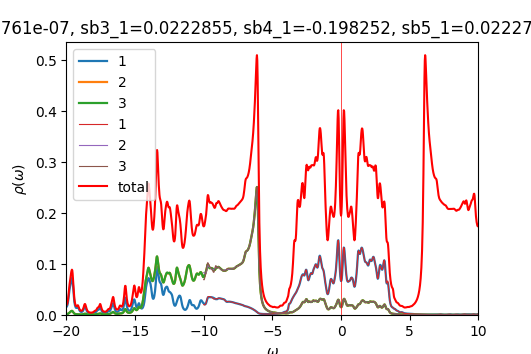

The table this chart was drawn from, first rows:
w	up_1	up_2	up_3	down_1	down_2	down_3	cumul_up_1	cumul_up_2	cumul_up_3	cumul_down_1	cumul_down_2	cumul_down_3	
-20	0.01587	0.001781	0.001755	6.58118e-05	4.38426e-05	4.38426e-05	0	0	0	0	0	0
-19.98	0.01649	0.001813	0.001794	6.59685e-05	4.39291e-05	4.39291e-05	0.0004123	4.53175e-05	4.4861e-05	1.64921e-06	1.09823e-06	1.09823e-06
-19.95	0.01782	0.001905	0.001893	6.61278e-05	4.40158e-05	4.40158e-05	0.0008578	9.29314e-05	9.21827e-05	3.30241e-06	2.19862e-06	2.19862e-06
-19.93	0.01996	0.002062	0.002056	6.62896e-05	4.41029e-05	4.41029e-05	0.001357	0.0001445	0.0001436	4.95965e-06	3.30119e-06	3.30119e-06
-19.9	0.02307	0.002296	0.002295	6.64534e-05	4.41902e-05	4.41902e-05	0.001934	0.0002019	0.0002009	6.62098e-06	4.40595e-06	4.40595e-06
-19.88	0.02731	0.002619	0.002623	6.66189e-05	4.42778e-05	4.42778e-05	0.002616	0.0002674	0.0002665	8.28645e-06	5.51289e-06	5.51289e-06
-19.85	0.03276	0.003041	0.003049	6.67859e-05	4.43657e-05	4.43657e-05	0.003435	0.0003434	0.0003427	9.9561e-06	6.62204e-06	6.62204e-06
-19.82	0.03906	0.003548	0.003562	6.69543e-05	4.44539e-05	4.44539e-05	0.004412	0.0004321	0.0004318	1.163e-05	7.73338e-06	7.73338e-06
-19.8	0.04524	0.004102	0.004122	6.7124e-05	4.45424e-05	4.45424e-05	0.005543	0.0005347	0.0005348	1.33081e-05	8.84694e-06	8.84694e-06
-19.77	0.05029	0.004668	0.004694	6.72949e-05	4.46311e-05	4.46311e-05	0.0068	0.0006513	0.0006522	1.49904e-05	9.96272e-06	9.96272e-06
-19.75	0.05415	0.005266	0.0053	6.7467e-05	4.47202e-05	4.47202e-05	0.008154	0.000783	0.0007847	1.66771e-05	1.10807e-05	1.10807e-05
-19.73	0.05777	0.005937	0.005982	6.76403e-05	4.48095e-05	4.48095e-05	0.009598	0.0009314	0.0009342	1.83681e-05	1.2201e-05	1.2201e-05
-19.7	0.0617	0.006641	0.006701	6.78149e-05	4.48992e-05	4.48992e-05	0.01114	0.001097	0.001102	2.00635e-05	1.33234e-05	1.33234e-05
-19.68	0.06548	0.007249	0.007326	6.79907e-05	4.49891e-05	4.49891e-05	0.01278	0.001279	0.001285	2.17633e-05	1.44482e-05	1.44482e-05
-19.65	0.06854	0.007679	0.007774	6.8168e-05	4.50793e-05	4.50794e-05	0.01449	0.001471	0.001479	2.34675e-05	1.55752e-05	1.55752e-05
-19.62	0.07098	0.007964	0.008064	6.83467e-05	4.51699e-05	4.51699e-05	0.01627	0.00167	0.001681	2.51761e-05	1.67044e-05	1.67044e-05
-19.6	0.07254	0.008095	0.008171	6.8527e-05	4.52607e-05	4.52607e-05	0.01808	0.001872	0.001885	2.68893e-05	1.78359e-05	1.78359e-05
-19.57	0.07169	0.007915	0.007937	6.8709e-05	4.53519e-05	4.53519e-05	0.01987	0.00207	0.002084	2.8607e-05	1.89697e-05	1.89697e-05
-19.55	0.0669	0.007296	0.007262	6.88929e-05	4.54434e-05	4.54434e-05	0.02154	0.002252	0.002265	3.03293e-05	2.01058e-05	2.01058e-05
-19.52	0.05854	0.006332	0.006265	6.9079e-05	4.55352e-05	4.55352e-05	0.02301	0.002411	0.002422	3.20563e-05	2.12442e-05	2.12442e-05
-19.5	0.04869	0.005269	0.005196	6.9268e-05	4.56273e-05	4.56273e-05	0.02422	0.002542	0.002552	3.3788e-05	2.23849e-05	2.23849e-05
-19.48	0.03947	0.00431	0.004247	6.94609e-05	4.57198e-05	4.57199e-05	0.02521	0.00265	0.002658	3.55245e-05	2.35279e-05	2.35279e-05
-19.45	0.03193	0.003537	0.003488	6.96588e-05	4.58128e-05	4.58128e-05	0.02601	0.002739	0.002745	3.7266e-05	2.46732e-05	2.46732e-05
-19.43	0.02615	0.002947	0.00291	6.98634e-05	4.59061e-05	4.59062e-05	0.02666	0.002812	0.002818	3.90126e-05	2.58208e-05	2.58208e-05
-19.4	0.02186	0.002507	0.002479	7.00768e-05	4.6e-05	4.60001e-05	0.02721	0.002875	0.00288	4.07645e-05	2.69708e-05	2.69708e-05
-19.38	0.01874	0.00218	0.00216	7.03017e-05	4.60944e-05	4.60945e-05	0.02768	0.002929	0.002934	4.25221e-05	2.81232e-05	2.81232e-05
-19.35	0.01652	0.00194	0.001924	7.05408e-05	4.61894e-05	4.61896e-05	0.02809	0.002978	0.002982	4.42856e-05	2.92779e-05	2.92779e-05
-19.32	0.01503	0.001765	0.001753	7.07939e-05	4.62851e-05	4.62853e-05	0.02847	0.003022	0.003026	4.60554e-05	3.04351e-05	3.04351e-05
-19.3	0.01415	0.001644	0.001635	7.10531e-05	4.63811e-05	4.63814e-05	0.02882	0.003063	0.003067	4.78318e-05	3.15946e-05	3.15946e-05
-19.27	0.01384	0.001568	0.001561	7.12977e-05	4.64771e-05	4.64773e-05	0.02917	0.003102	0.003106	4.96142e-05	3.27565e-05	3.27565e-05
-19.25	0.01406	0.001532	0.001525	7.15029e-05	4.65723e-05	4.65724e-05	0.02952	0.003141	0.003144	5.14018e-05	3.39208e-05	3.39209e-05
-19.23	0.01473	0.001526	0.00152	7.16604e-05	4.66667e-05	4.66666e-05	0.02989	0.003179	0.003182	5.31933e-05	3.50875e-05	3.50875e-05
-19.2	0.01558	0.001535	0.001529	7.1786e-05	4.67607e-05	4.67605e-05	0.03028	0.003217	0.00322	5.49879e-05	3.62565e-05	3.62565e-05
-19.18	0.01603	0.001527	0.001523	7.19041e-05	4.68548e-05	4.68546e-05	0.03068	0.003255	0.003258	5.67855e-05	3.74279e-05	3.74279e-05
-19.15	0.01552	0.001477	0.001473	7.2031e-05	4.69495e-05	4.69492e-05	0.03106	0.003292	0.003295	5.85863e-05	3.86016e-05	3.86016e-05
-19.12	0.01407	0.001386	0.001384	7.21726e-05	4.70447e-05	4.70445e-05	0.03142	0.003327	0.003329	6.03906e-05	3.97777e-05	3.97777e-05
-19.1	0.01222	0.001284	0.001283	7.23284e-05	4.71406e-05	4.71405e-05	0.03172	0.003359	0.003361	6.21988e-05	4.09562e-05	4.09562e-05
-19.07	0.01048	0.001194	0.001193	7.24961e-05	4.72371e-05	4.7237e-05	0.03198	0.003389	0.003391	6.40112e-05	4.21372e-05	4.21372e-05
-19.05	0.009064	0.001123	0.001123	7.26734e-05	4.7334e-05	4.73339e-05	0.03221	0.003417	0.003419	6.58281e-05	4.33205e-05	4.33205e-05
-19.02	0.007998	0.001074	0.001074	7.2859e-05	4.74314e-05	4.74314e-05	0.03241	0.003444	0.003446	6.76495e-05	4.45063e-05	4.45063e-05
-19	0.007224	0.001042	0.001043	7.30513e-05	4.75293e-05	4.75293e-05	0.03259	0.00347	0.003472	6.94758e-05	4.56945e-05	4.56945e-05
-18.98	0.006685	0.001026	0.001028	7.32487e-05	4.76276e-05	4.76275e-05	0.03276	0.003496	0.003498	7.1307e-05	4.68852e-05	4.68852e-05
-18.95	0.00634	0.001024	0.001027	7.34476e-05	4.77262e-05	4.77262e-05	0.03292	0.003521	0.003524	7.31432e-05	4.80784e-05	4.80784e-05
-18.93	0.00616	0.001037	0.001041	7.36432e-05	4.78251e-05	4.78251e-05	0.03307	0.003547	0.00355	7.49843e-05	4.9274e-05	4.9274e-05
-18.9	0.006137	0.001065	0.00107	7.38331e-05	4.79243e-05	4.79243e-05	0.03322	0.003574	0.003576	7.68301e-05	5.04721e-05	5.04721e-05
-18.88	0.006277	0.001111	0.001118	7.40198e-05	4.80239e-05	4.80238e-05	0.03338	0.003601	0.003604	7.86806e-05	5.16727e-05	5.16727e-05
-18.85	0.006605	0.00118	0.001189	7.42073e-05	4.81237e-05	4.81237e-05	0.03355	0.003631	0.003634	8.05358e-05	5.28758e-05	5.28758e-05
-18.82	0.007163	0.001279	0.00129	7.43981e-05	4.82239e-05	4.82239e-05	0.03372	0.003663	0.003666	8.23958e-05	5.40814e-05	5.40814e-05
-18.8	0.008012	0.001416	0.001432	7.45925e-05	4.83246e-05	4.83245e-05	0.03393	0.003698	0.003702	8.42606e-05	5.52895e-05	5.52895e-05
-18.77	0.009223	0.001604	0.001624	7.47905e-05	4.84255e-05	4.84255e-05	0.03416	0.003738	0.003743	8.61304e-05	5.65002e-05	5.65002e-05
-18.75	0.01084	0.001845	0.001873	7.49915e-05	4.85269e-05	4.85269e-05	0.03443	0.003785	0.00379	8.80051e-05	5.77133e-05	5.77133e-05
-18.73	0.01276	0.002127	0.002164	7.51952e-05	4.86286e-05	4.86286e-05	0.03475	0.003838	0.003844	8.9885e-05	5.8929e-05	5.8929e-05
-18.7	0.01464	0.002394	0.002442	7.54015e-05	4.87307e-05	4.87307e-05	0.03511	0.003898	0.003905	9.17701e-05	6.01473e-05	6.01473e-05
-18.68	0.01592	0.002566	0.002622	7.56102e-05	4.88331e-05	4.88331e-05	0.03551	0.003962	0.00397	9.36603e-05	6.13681e-05	6.13681e-05
-18.65	0.01623	0.0026	0.00265	7.58213e-05	4.8936e-05	4.8936e-05	0.03592	0.004027	0.004037	9.55558e-05	6.25915e-05	6.25915e-05
-18.62	0.01559	0.002511	0.002533	7.60349e-05	4.90392e-05	4.90392e-05	0.03631	0.00409	0.0041	9.74567e-05	6.38175e-05	6.38175e-05
-18.6	0.01413	0.002321	0.002303	7.6251e-05	4.91428e-05	4.91428e-05	0.03666	0.004148	0.004157	9.9363e-05	6.50461e-05	6.50461e-05
-18.57	0.01216	0.002064	0.00202	7.647e-05	4.92468e-05	4.92468e-05	0.03696	0.004199	0.004208	0.0001013	6.62773e-05	6.62773e-05
-18.55	0.01013	0.001795	0.001745	7.66925e-05	4.93512e-05	4.93512e-05	0.03722	0.004244	0.004252	0.0001032	6.7511e-05	6.7511e-05
-18.52	0.008367	0.001559	0.001516	7.69195e-05	4.94561e-05	4.94561e-05	0.03742	0.004283	0.004289	0.0001051	6.87474e-05	6.87474e-05
... 1,141 more rows
